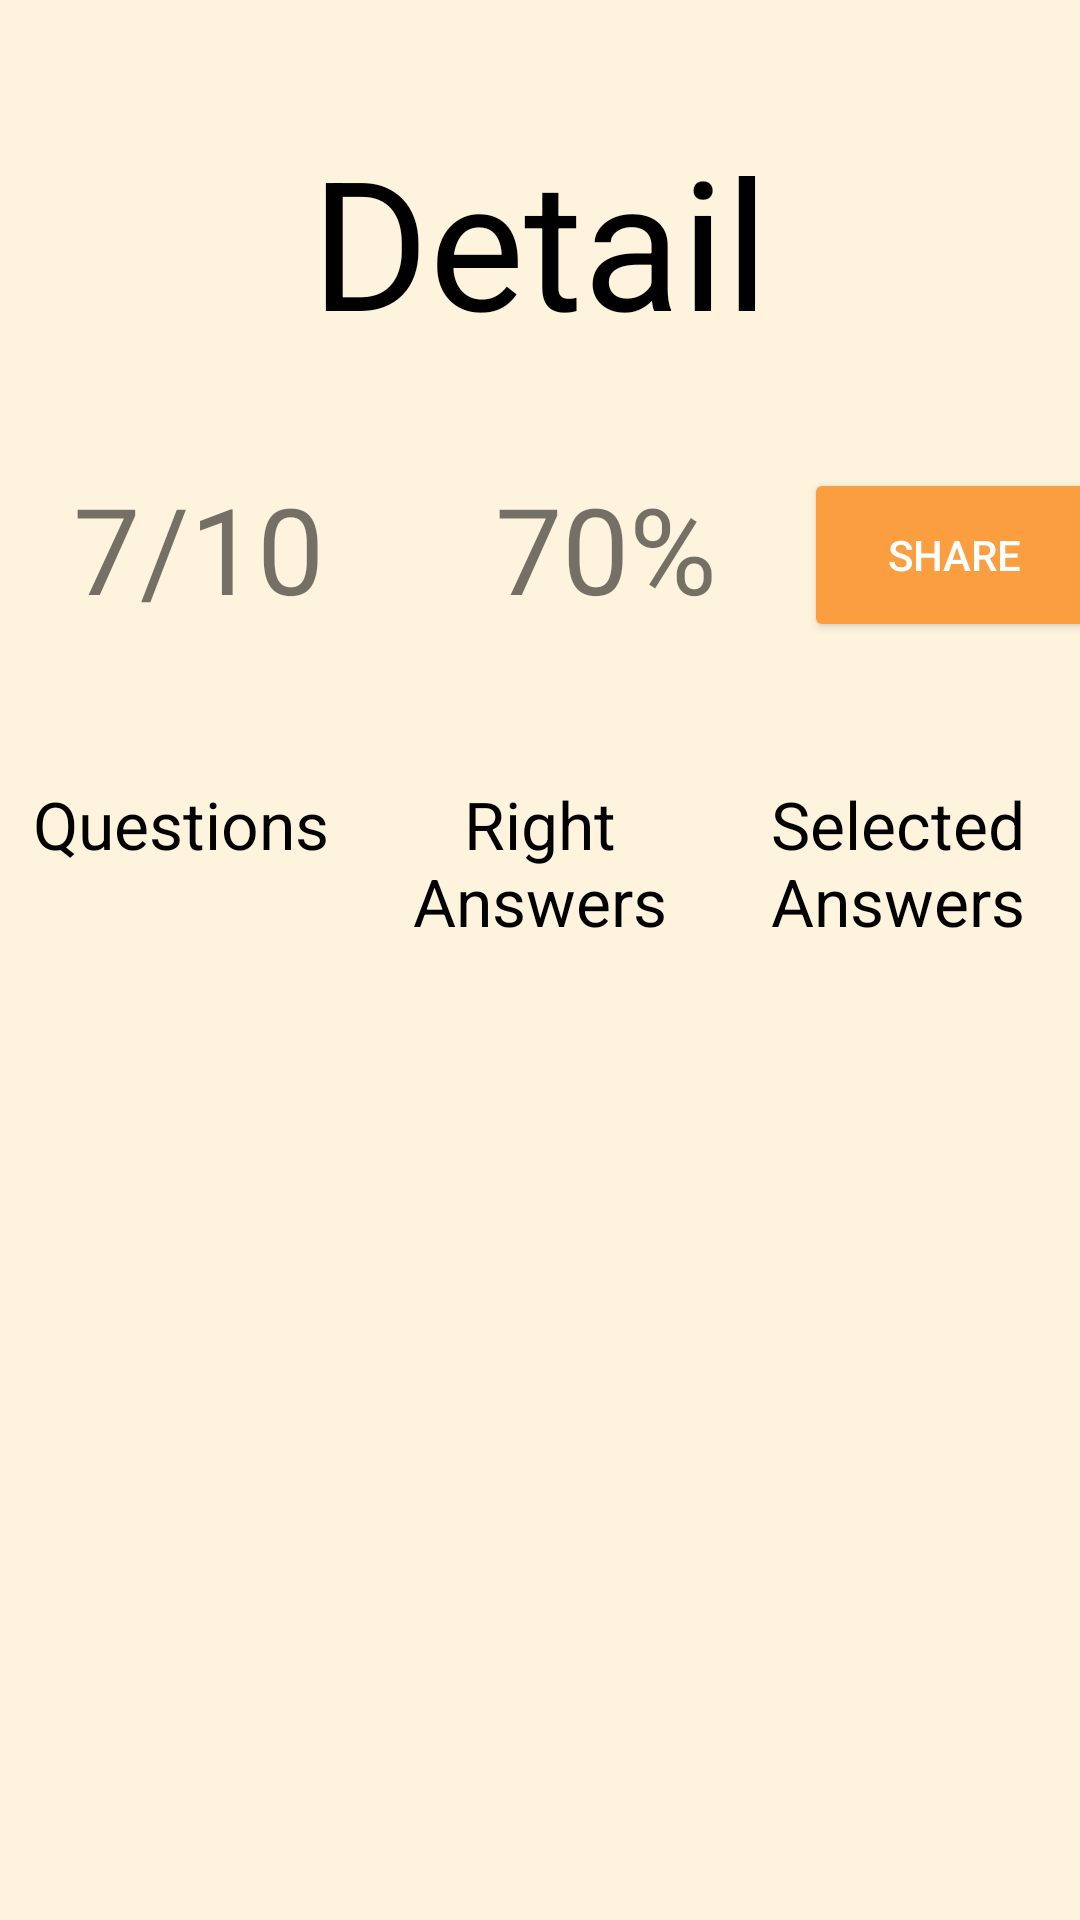

Reconstruct the res/layout file that produces this screen, plus the resources it refers to.
<!-- AndroidManifest.xml: application theme Theme.TheMCQApp -->
<!-- res/layout/activity_detail_view.xml -->
<?xml version="1.0" encoding="utf-8"?>
<androidx.constraintlayout.widget.ConstraintLayout xmlns:android="http://schemas.android.com/apk/res/android"
    xmlns:app="http://schemas.android.com/apk/res-auto"
    xmlns:tools="http://schemas.android.com/tools"
    android:layout_width="match_parent"
    android:layout_height="match_parent"
    android:background="@color/applicationBackground"
    tools:context=".DetailView">

    <TextView
        android:id="@+id/textView13"
        android:layout_width="121dp"
        android:layout_height="57dp"
        android:layout_marginTop="132dp"
        android:text="Right Answers"
        android:textAlignment="center"
        android:textColor="@color/black"
        android:textSize="22dp"
        app:layout_constraintEnd_toStartOf="@+id/textView14"
        app:layout_constraintStart_toEndOf="@+id/textView12"
        app:layout_constraintTop_toBottomOf="@+id/textView6" />

    <TextView
        android:id="@+id/textView14"
        android:layout_width="121dp"
        android:layout_height="57dp"
        android:text="Selected Answers"
        android:textAlignment="center"
        android:textColor="@color/black"
        android:textSize="22dp"
        app:layout_constraintEnd_toEndOf="parent"
        app:layout_constraintTop_toTopOf="@+id/textView13" />

    <TextView
        android:id="@+id/textView6"
        android:layout_width="255dp"
        android:layout_height="88dp"
        android:layout_marginTop="40dp"
        android:text="Detail"
        android:textAlignment="center"
        android:textColor="@color/black"
        android:textSize="60sp"
        app:layout_constraintEnd_toEndOf="parent"
        app:layout_constraintStart_toStartOf="parent"
        app:layout_constraintTop_toTopOf="parent" />

    <ListView
        android:id="@+id/questionsListView"
        android:layout_width="match_parent"
        android:layout_height="499dp"
        android:layout_marginStart="2dp"
        android:layout_marginTop="32dp"
        android:layout_marginEnd="2dp"
        android:divider="@color/applicationOrange"
        android:dividerHeight="2dp"
        app:layout_constraintBottom_toBottomOf="parent"
        app:layout_constraintEnd_toEndOf="parent"
        app:layout_constraintHorizontal_bias="1.0"
        app:layout_constraintStart_toStartOf="parent"
        app:layout_constraintTop_toBottomOf="@+id/textView13" />

    <TextView
        android:id="@+id/textView12"
        android:layout_width="121dp"
        android:layout_height="57dp"
        android:text="Questions"
        android:textAlignment="center"
        android:textColor="@color/black"
        android:textSize="22dp"
        app:layout_constraintStart_toStartOf="parent"
        app:layout_constraintTop_toTopOf="@+id/textView13" />

    <Button
        android:id="@+id/shareBtn"
        android:layout_width="100dp"
        android:layout_height="58dp"
        android:layout_marginStart="40dp"
        android:layout_marginEnd="16dp"
        android:backgroundTint="@color/applicationOrange"
        android:text="share"
        android:textColor="@color/white"
        app:layout_constraintEnd_toEndOf="parent"
        app:layout_constraintStart_toEndOf="@+id/percentageView"
        app:layout_constraintTop_toTopOf="@+id/percentageView" />

    <TextView
        android:id="@+id/percentageView"
        android:layout_width="100dp"
        android:layout_height="58dp"
        android:layout_marginStart="36dp"
        android:layout_marginTop="28dp"
        android:text="70%"
        android:textAlignment="center"
        android:textSize="40dp"
        app:layout_constraintStart_toEndOf="@+id/totalRightQuestionsView"
        app:layout_constraintTop_toBottomOf="@+id/textView6" />

    <TextView
        android:id="@+id/totalRightQuestionsView"
        android:layout_width="100dp"
        android:layout_height="58dp"
        android:layout_marginStart="16dp"
        android:text="7/10"
        android:textAlignment="center"
        android:textSize="40dp"
        app:layout_constraintStart_toStartOf="parent"
        app:layout_constraintTop_toTopOf="@+id/percentageView" />

</androidx.constraintlayout.widget.ConstraintLayout>
<!-- resources referenced by this layout -->
<resources>
  <color name="applicationBackground">#fef4de</color>
  <color name="applicationOrange">#FA9E40</color>
  <color name="black">#FF000000</color>
  <color name="white">#FFFFFFFF</color>
  <style name="Theme.TheMCQApp" parent="Theme.MaterialComponents.DayNight.NoActionBar">
          
          <item name="colorPrimary">@color/purple_500</item>
          <item name="colorPrimaryVariant">@color/purple_700</item>
          <item name="colorOnPrimary">@color/white</item>
          
          <item name="colorSecondary">@color/teal_200</item>
          <item name="colorSecondaryVariant">@color/teal_700</item>
          <item name="colorOnSecondary">@color/black</item>
          
          <item name="android:statusBarColor">@color/applicationOrange</item>
          
      </style>
  <color name="purple_500">#FF6200EE</color>
  <color name="purple_700">#FF3700B3</color>
  <color name="teal_200">#FF03DAC5</color>
  <color name="teal_700">#FF018786</color>
</resources>
